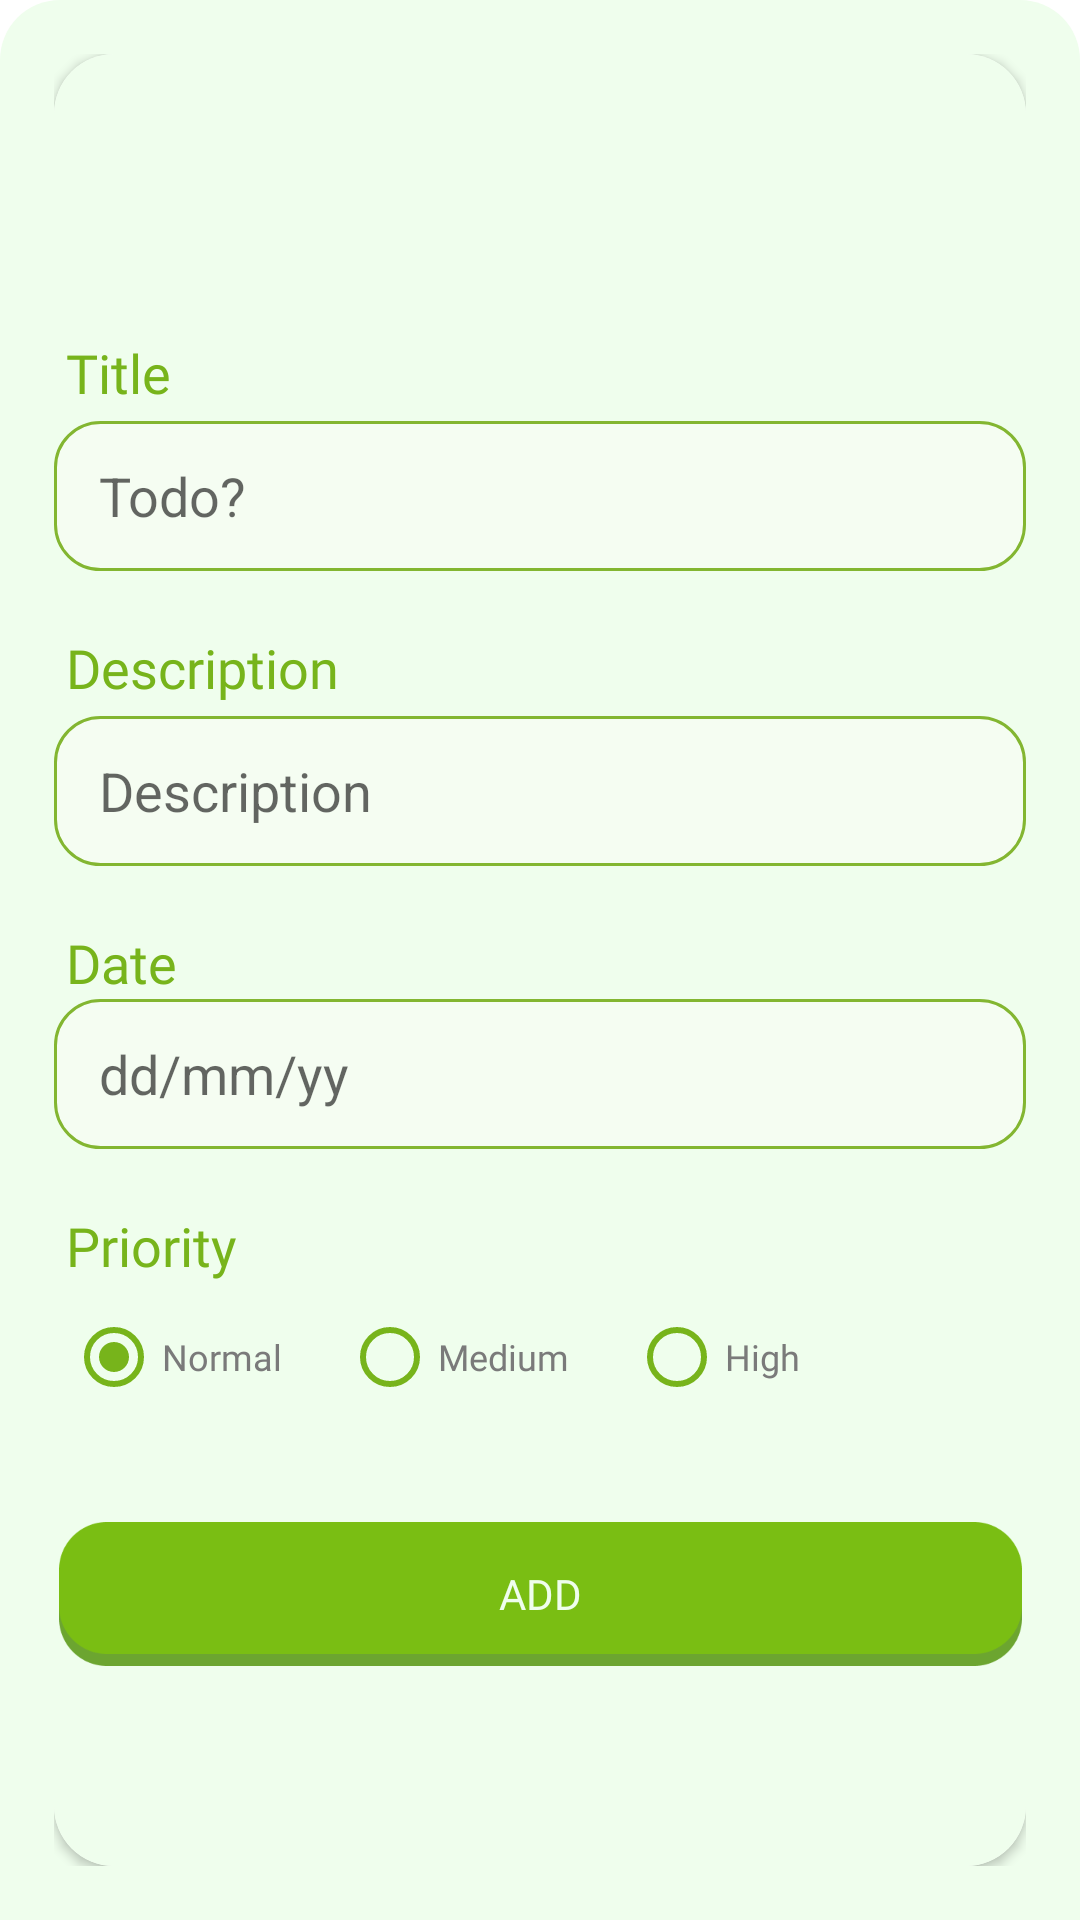

Here is an Android app screen rendered from its layout file. Give the layout XML and the strings, colors and styles it references.
<!-- AndroidManifest.xml: application theme Theme.TAPTODO -->
<!-- res/layout/add_todo_sheet.xml -->
<?xml version="1.0" encoding="utf-8"?>
<androidx.constraintlayout.widget.ConstraintLayout xmlns:android="http://schemas.android.com/apk/res/android"
    xmlns:app="http://schemas.android.com/apk/res-auto"
    xmlns:tools="http://schemas.android.com/tools"
    android:layout_width="match_parent"
    android:layout_height="wrap_content"
    android:padding="18dp"
    android:background="@drawable/bg_btm_sheet"
    >

    <androidx.cardview.widget.CardView
        android:layout_width="match_parent"
        android:layout_height="match_parent"
        app:cardCornerRadius="20dp"
        app:layout_constraintEnd_toEndOf="parent"
        app:layout_constraintHorizontal_bias="0.5"
        app:layout_constraintStart_toStartOf="parent"
        app:layout_constraintTop_toTopOf="parent">

        <androidx.constraintlayout.widget.ConstraintLayout
            android:layout_width="match_parent"
            android:layout_height="match_parent"
            android:background="@color/background_cardview"
            app:layout_constraintEnd_toEndOf="parent"
            app:layout_constraintHorizontal_bias="0.0"
            app:layout_constraintStart_toStartOf="parent"
            app:layout_constraintTop_toTopOf="parent">

            <ImageView
                android:id="@+id/ivItemAddTodo"
                android:layout_width="80dp"
                android:layout_height="80dp"
                android:layout_gravity="center"
                android:layout_marginTop="10dp"
                android:contentDescription="TODO"
                android:src="@drawable/item_book"
                app:layout_constraintEnd_toEndOf="parent"
                app:layout_constraintHorizontal_bias="0.5"
                app:layout_constraintStart_toStartOf="parent"
                app:layout_constraintTop_toTopOf="parent" />

            <TextView
                android:id="@+id/tvItemCategory"
                android:layout_width="wrap_content"
                android:layout_height="wrap_content"
                android:text="Item"
                android:visibility="gone"
                app:layout_constraintBottom_toTopOf="@+id/ivItemAddTodo"
                app:layout_constraintEnd_toEndOf="parent"
                app:layout_constraintHorizontal_bias="0.5"
                app:layout_constraintStart_toStartOf="parent" />

            <TextView
                android:id="@+id/textView3"
                android:layout_width="wrap_content"
                android:layout_height="wrap_content"
                android:layout_marginStart="4dp"
                android:layout_marginTop="4dp"
                android:fontFamily="@font/quicksand_bold"
                android:text="Title"
                android:textColor="@color/end_utama_gradient"
                android:textSize="18sp"
                app:layout_constraintEnd_toEndOf="parent"
                app:layout_constraintHorizontal_bias="0.0"
                app:layout_constraintStart_toStartOf="parent"
                app:layout_constraintTop_toBottomOf="@+id/ivItemAddTodo" />

            <EditText
                android:id="@+id/etTitleSheet"
                android:layout_width="0dp"
                android:layout_height="50dp"
                android:layout_gravity="center"
                android:layout_marginTop="4dp"
                android:autofillHints="Title"
                android:background="@drawable/bg_edit_text_add"
                android:hint="@string/todo"
                android:inputType="text"
                android:paddingStart="15dp"
                android:paddingEnd="15dp"
                app:layout_constraintEnd_toEndOf="parent"
                app:layout_constraintStart_toStartOf="parent"
                app:layout_constraintTop_toBottomOf="@+id/textView3" />

            <TextView
                android:id="@+id/textView4"
                android:layout_width="wrap_content"
                android:layout_height="wrap_content"
                android:layout_marginStart="4dp"
                android:layout_marginTop="20dp"
                android:fontFamily="@font/quicksand_bold"
                android:text="@string/description"
                android:textColor="@color/end_utama_gradient"
                android:textSize="18sp"
                app:layout_constraintEnd_toEndOf="parent"
                app:layout_constraintHorizontal_bias="0.0"
                app:layout_constraintStart_toStartOf="parent"
                app:layout_constraintTop_toBottomOf="@+id/etTitleSheet" />

            <EditText
                android:id="@+id/etDescSheet"
                android:layout_width="0dp"
                android:layout_height="50dp"
                android:layout_gravity="center"
                android:layout_marginTop="4dp"
                android:background="@drawable/bg_edit_text_add"
                android:hint="@string/description"
                android:paddingStart="15dp"
                android:paddingEnd="15dp"
                app:layout_constraintEnd_toEndOf="parent"
                app:layout_constraintStart_toStartOf="parent"
                app:layout_constraintTop_toBottomOf="@+id/textView4" />

            <TextView
                android:id="@+id/textView5"
                android:layout_width="wrap_content"
                android:layout_height="wrap_content"
                android:layout_marginStart="4dp"
                android:layout_marginTop="20dp"
                android:fontFamily="@font/quicksand_bold"
                android:text="@string/tanggal"
                android:textColor="@color/end_utama_gradient"
                android:textSize="18sp"
                app:layout_constraintEnd_toEndOf="parent"
                app:layout_constraintHorizontal_bias="0.0"
                app:layout_constraintStart_toStartOf="parent"
                app:layout_constraintTop_toBottomOf="@+id/etDescSheet" />

            <EditText
                android:id="@+id/dateDa"
                android:layout_width="0dp"
                android:layout_height="50dp"
                android:layout_gravity="center"
                android:background="@drawable/bg_edit_text_add"
                android:focusable="false"
                android:hint="@string/format_date"
                android:inputType="date"
                android:paddingStart="15dp"
                android:paddingEnd="15dp"
                app:layout_constraintEnd_toEndOf="parent"
                app:layout_constraintStart_toStartOf="parent"
                app:layout_constraintTop_toBottomOf="@+id/textView5" />

            <TextView
                android:id="@+id/tvPriority"
                android:layout_width="wrap_content"
                android:layout_height="wrap_content"
                android:layout_marginStart="4dp"
                android:layout_marginTop="20dp"
                android:fontFamily="@font/quicksand_bold"
                android:text="@string/priority"
                android:textColor="@color/end_utama_gradient"
                android:textSize="18sp"
                app:layout_constraintEnd_toEndOf="parent"
                app:layout_constraintHorizontal_bias="0.0"
                app:layout_constraintStart_toStartOf="parent"
                app:layout_constraintTop_toBottomOf="@+id/dateDa" />

            <LinearLayout
                android:id="@+id/linearLayout"
                android:layout_width="wrap_content"
                android:layout_height="50dp"
                android:layout_marginStart="4dp"
                android:orientation="horizontal"
                app:layout_constraintEnd_toEndOf="parent"
                app:layout_constraintHorizontal_bias="0.0"
                app:layout_constraintStart_toStartOf="parent"
                app:layout_constraintTop_toBottomOf="@+id/tvPriority">

                <RadioGroup
                    android:id="@+id/rgPriority"
                    android:layout_width="match_parent"
                    android:layout_height="match_parent"
                    android:orientation="horizontal">

                    <RadioButton
                        android:id="@+id/rbNormal"
                        android:layout_width="wrap_content"
                        android:layout_height="50dp"
                        android:buttonTint="@color/end_utama_gradient"
                        android:checked="true"
                        android:fontFamily="@font/quicksand_medium"
                        android:text="@string/normal"
                        android:textColor="#7A7A7A"
                        android:textSize="12sp" />

                    <RadioButton
                        android:id="@+id/rbMedium"
                        android:layout_width="wrap_content"
                        android:layout_height="50dp"
                        android:layout_marginStart="20dp"
                        android:buttonTint="@color/end_utama_gradient"
                        android:fontFamily="@font/quicksand_medium"
                        android:text="@string/medium"
                        android:textColor="#7A7A7A"
                        android:textSize="12sp" />

                    <RadioButton
                        android:id="@+id/rbHigh"
                        android:layout_width="wrap_content"
                        android:layout_height="50dp"
                        android:layout_marginStart="20dp"
                        android:buttonTint="@color/end_utama_gradient"
                        android:fontFamily="@font/quicksand_medium"
                        android:text="@string/high"
                        android:textColor="#7A7A7A"
                        android:textSize="12sp" />

                </RadioGroup>

            </LinearLayout>


            <androidx.appcompat.widget.AppCompatButton
                android:id="@+id/btnAddTodo"
                android:layout_width="321dp"
                android:layout_height="48dp"
                android:layout_gravity="center"
                android:layout_marginTop="30dp"
                android:background="@drawable/bg_button_add"
                android:fontFamily="@font/quicksand_medium"
                android:text="Add"
                android:textColor="@color/background_cardview"
                app:layout_constraintEnd_toEndOf="parent"
                app:layout_constraintHorizontal_bias="0.5"
                app:layout_constraintStart_toStartOf="parent"
                app:layout_constraintTop_toBottomOf="@+id/linearLayout" />

            <View
                android:layout_width="match_parent"
                android:layout_height="20dp"
                app:layout_constraintEnd_toEndOf="parent"
                app:layout_constraintHorizontal_bias="0.5"
                app:layout_constraintStart_toStartOf="parent"
                app:layout_constraintTop_toBottomOf="@+id/btnAddTodo" />
        </androidx.constraintlayout.widget.ConstraintLayout>
        
        
        

    </androidx.cardview.widget.CardView>




</androidx.constraintlayout.widget.ConstraintLayout>
<!-- resources referenced by this layout -->
<resources>
  <color name="background_cardview">#EFFEED</color>
  <color name="end_utama_gradient">#77B41B</color>
  <!-- drawable bg_btm_sheet (drawable) -->
  <?xml version="1.0" encoding="utf-8"?>
  <shape xmlns:android="http://schemas.android.com/apk/res/android">
      <solid
          android:color="@color/background_cardview"
          />
      <corners
          android:topRightRadius="20dp"
          android:topLeftRadius="20dp"
          />
  </shape>
  <!-- drawable bg_button_add: png bitmap (drawable, 4496 bytes) -->
  <!-- drawable bg_edit_text_add (drawable) -->
  <?xml version="1.0" encoding="utf-8"?>
  <selector xmlns:android="http://schemas.android.com/apk/res/android">
  
      <item android:state_enabled="true" android:state_focused="true">
          <shape>
              <corners
                  android:radius="15dp"/>
  
              <solid
                  android:color="#F5FDF2"
                  />
              <stroke
                  android:color="#AFFF91"
                  android:width="1dp"
                  />
          </shape>
      </item>
  
      <item android:state_enabled="true">
          <shape>
              <corners
                  android:radius="15dp"/>
  
              <solid
                  android:color="#F5FDF2"
                  />
  
              <stroke
                  android:color="#83B631"
                android:width="1dp"
                  />
          </shape>
      </item>
  
  
  
  
  
  
  </selector>
  <string name="description">Description</string>
  <string name="format_date">dd/mm/yy</string>
  <string name="high">High</string>
  <string name="medium">Medium</string>
  <string name="normal">Normal</string>
  <string name="priority">Priority</string>
  <string name="tanggal">Date</string>
  <string name="todo">Todo?</string>
  <style name="Theme.TAPTODO" parent="Theme.MaterialComponents.DayNight.NoActionBar">
          
          <item name="colorPrimary">@color/end_utama_gradient</item>
          <item name="colorPrimaryVariant">@color/white</item>
          <item name="colorOnPrimary">@color/black</item>
          
          <item name="colorSecondary">@color/start_utama_gradient</item>
          <item name="colorSecondaryVariant">@color/teal_700</item>
          <item name="colorOnSecondary">@color/black</item>
          
          <item name="android:statusBarColor" tools:targetApi="l">?attr/colorPrimaryVariant</item>
          
      </style>
  <color name="white">#FFFFFFFF</color>
  <color name="black">#FF000000</color>
  <color name="start_utama_gradient">#A7DB42</color>
  <color name="teal_700">#FF018786</color>
</resources>
